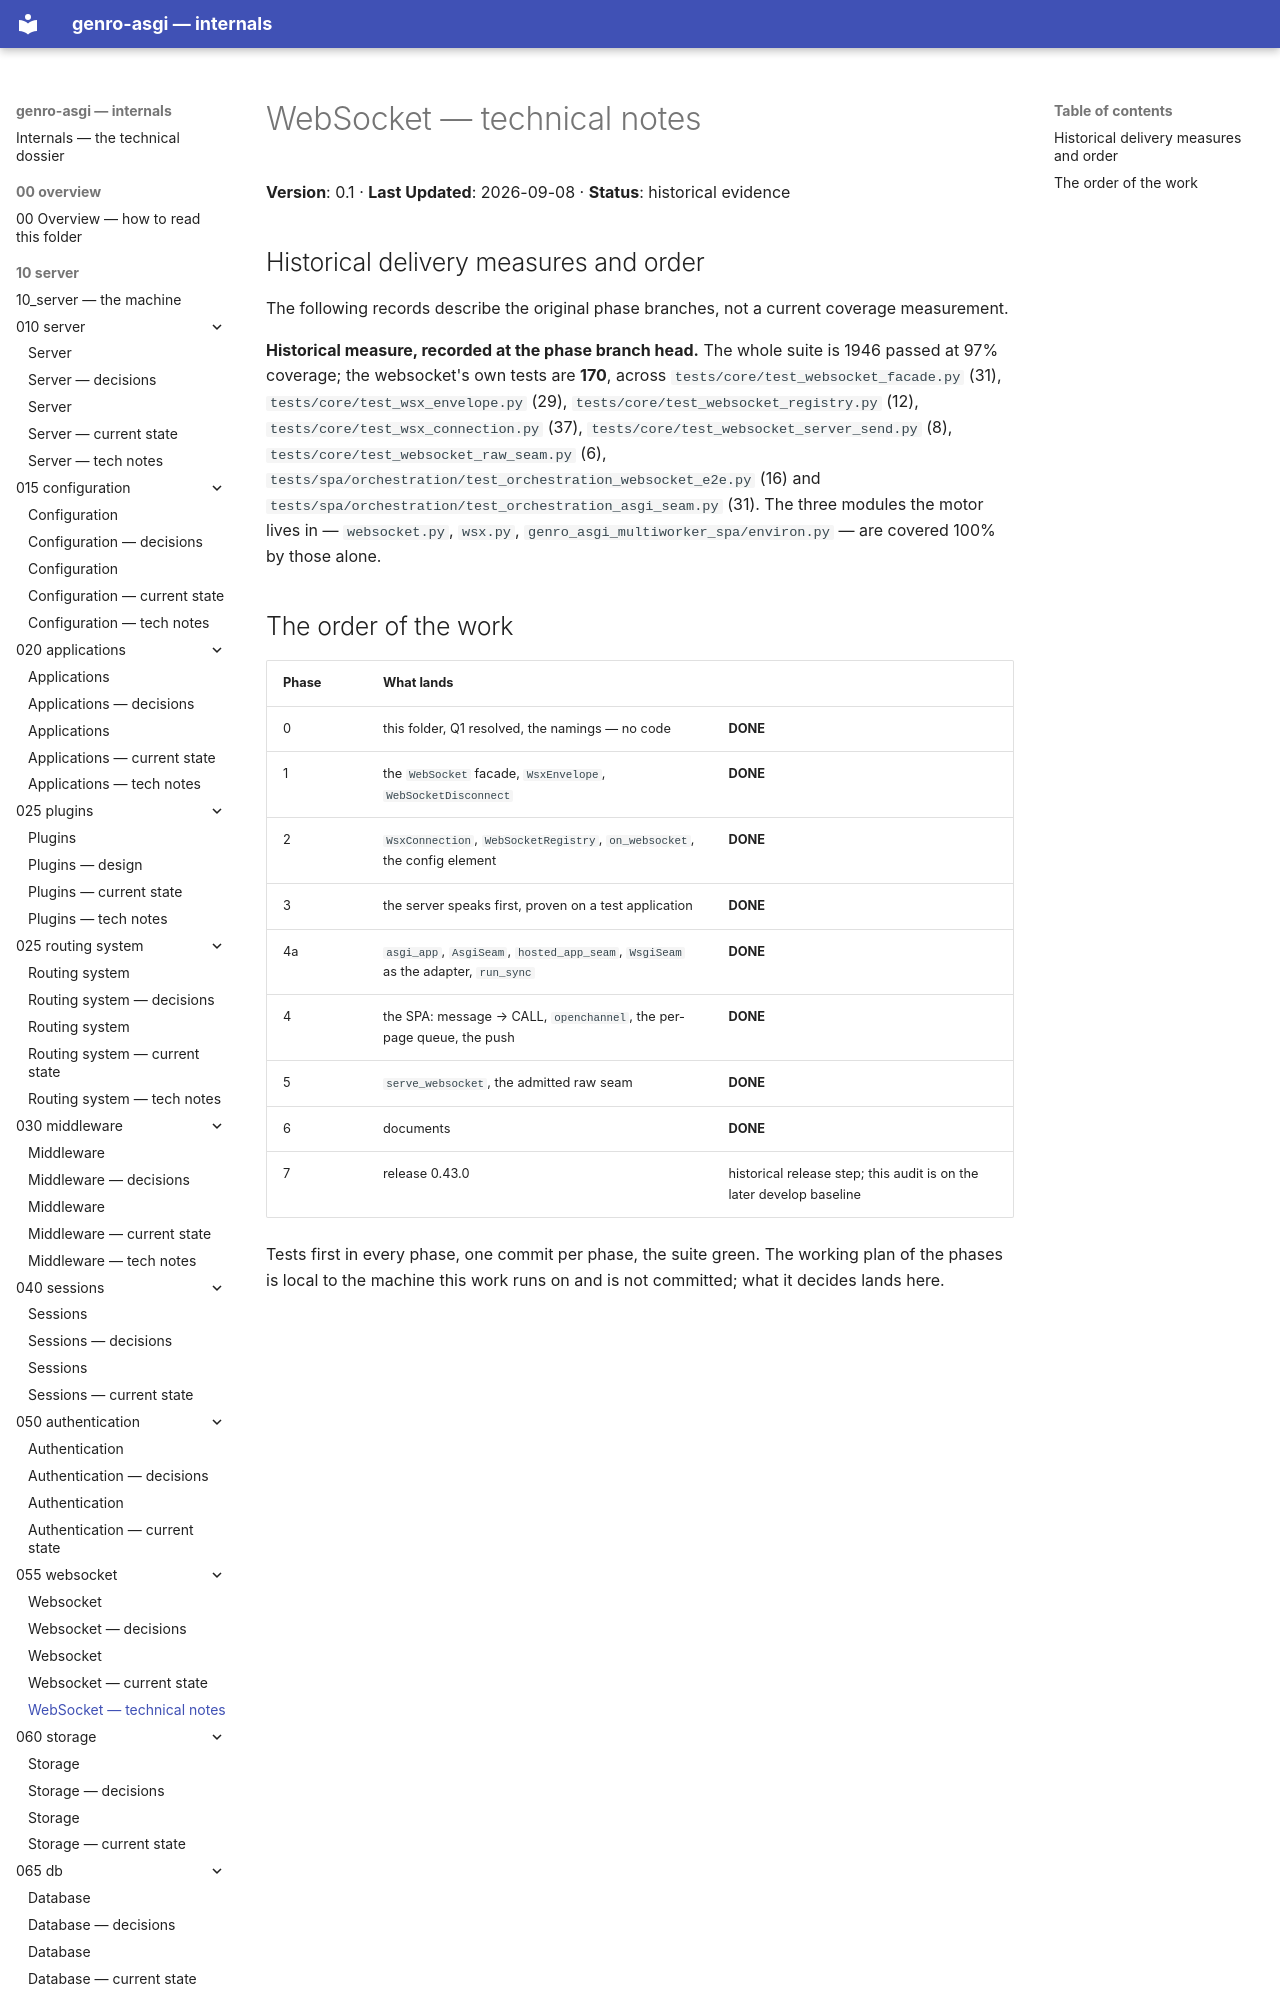

repository: genropy/genro-asgi · page: 10_server/055_websocket/tech_notes/index.html · generator: mkdocs

# WebSocket — technical notes

**Version**: 0.1 · **Last Updated**: 2026-09-08 · **Status**: historical evidence

## Historical delivery measures and order

The following records describe the original phase branches, not a current
coverage measurement.
